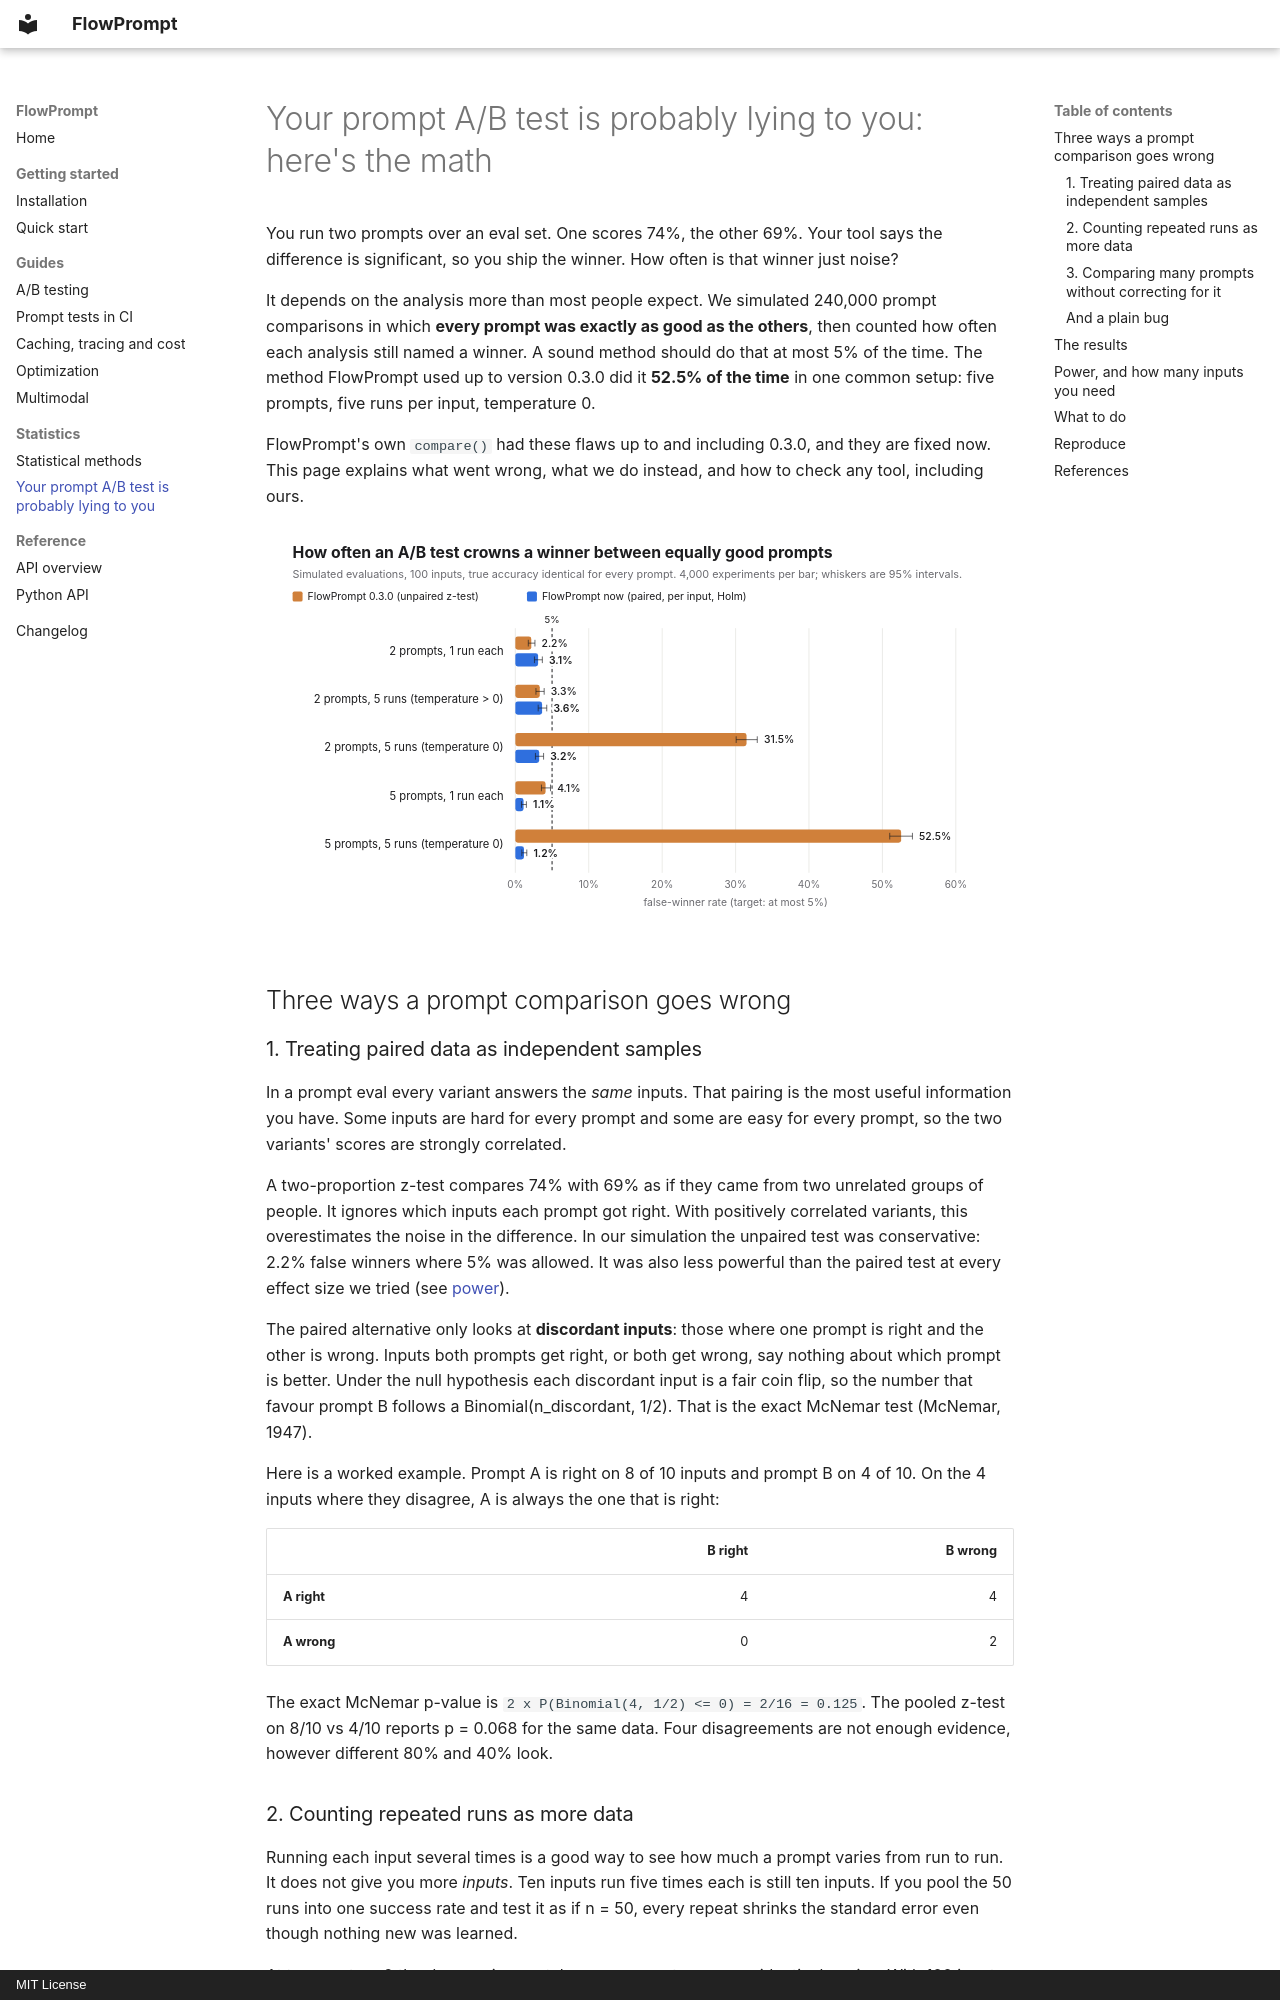

repository: yotambraun/flowprompt · page: false-winners/index.html · generator: mkdocs · copyright: MIT License

# Your prompt A/B test is probably lying to you: here's the math

You run two prompts over an eval set. One scores 74%, the other 69%. Your
tool says the difference is significant, so you ship the winner. How often is
that winner just noise?

It depends on the analysis more than most people expect. We simulated 240,000
prompt comparisons in which **every prompt was exactly as good as the others**,
then counted how often each analysis still named a winner. A sound method
should do that at most 5% of the time. The method FlowPrompt used up to
version 0.3.0 did it **52.5% of the time** in one common setup: five prompts,
five runs per input, temperature 0.

FlowPrompt's own `compare()` had these flaws up to and including 0.3.0, and
they are fixed now. This page explains what went wrong, what we do instead,
and how to check any tool, including ours.

![False-winner rate by scenario](assets/false-winners.svg)

## Three ways a prompt comparison goes wrong

### 1. Treating paired data as independent samples

In a prompt eval every variant answers the *same* inputs. That pairing is
the most useful information you have. Some inputs are hard for every prompt
and some are easy for every prompt, so the two variants' scores are strongly
correlated.

A two-proportion z-test compares 74% with 69% as if they came from two
unrelated groups of people. It ignores which inputs each prompt got right.
With positively correlated variants, this overestimates the noise in the
difference. In our simulation the unpaired test was conservative: 2.2% false
winners where 5% was allowed. It was also less powerful than the paired test
at every effect size we tried (see [power](#power-and-how-many-inputs-you-need)).

The paired alternative only looks at **discordant inputs**: those where one
prompt is right and the other is wrong. Inputs both prompts get right, or
both get wrong, say nothing about which prompt is better. Under the null
hypothesis each discordant input is a fair coin flip, so the number that
favour prompt B follows a Binomial(n_discordant, 1/2). That is the exact
McNemar test (McNemar, 1947).

Here is a worked example. Prompt A is right on 8 of 10 inputs and prompt B
on 4 of 10. On the 4 inputs where they disagree, A is always the one that is
right:

| | B right | B wrong |
|---|---:|---:|
| **A right** | 4 | 4 |
| **A wrong** | 0 | 2 |

The exact McNemar p-value is `2 x P(Binomial(4, 1/2) <= 0) = 2/16 = 0.125`.
The pooled z-test on 8/10 vs 4/10 reports p = 0.068 for the same data. Four
disagreements are not enough evidence, however different 80% and 40% look.
